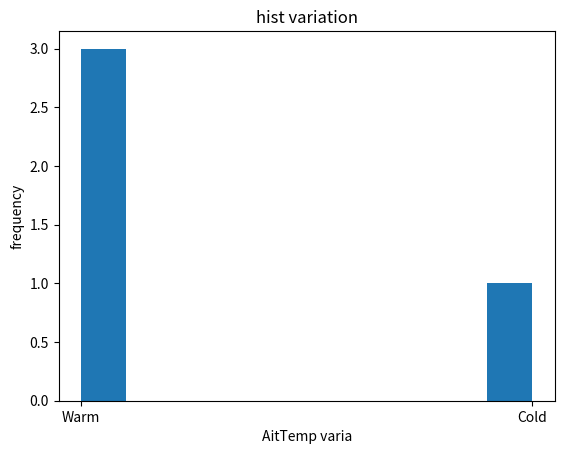
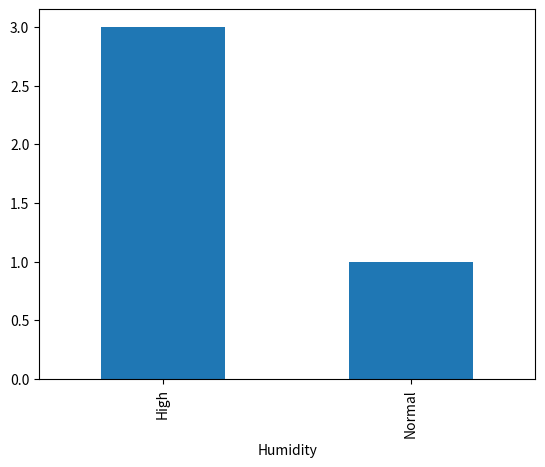
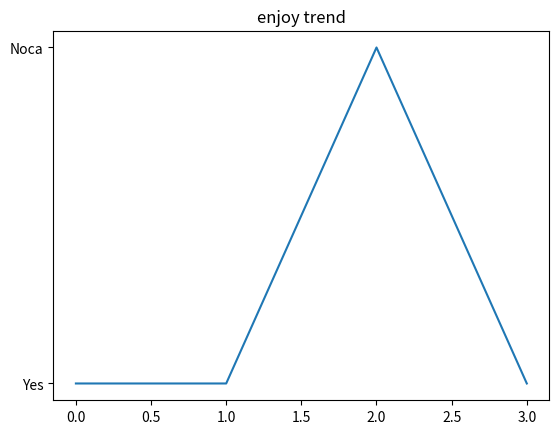
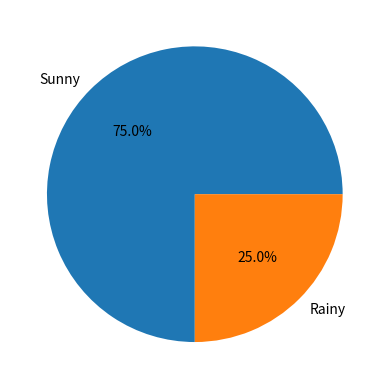
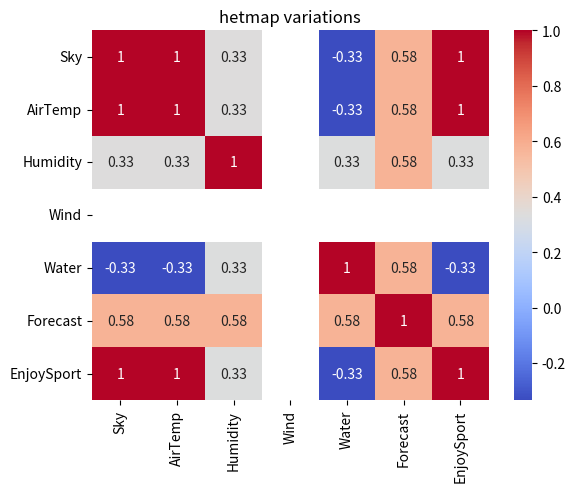
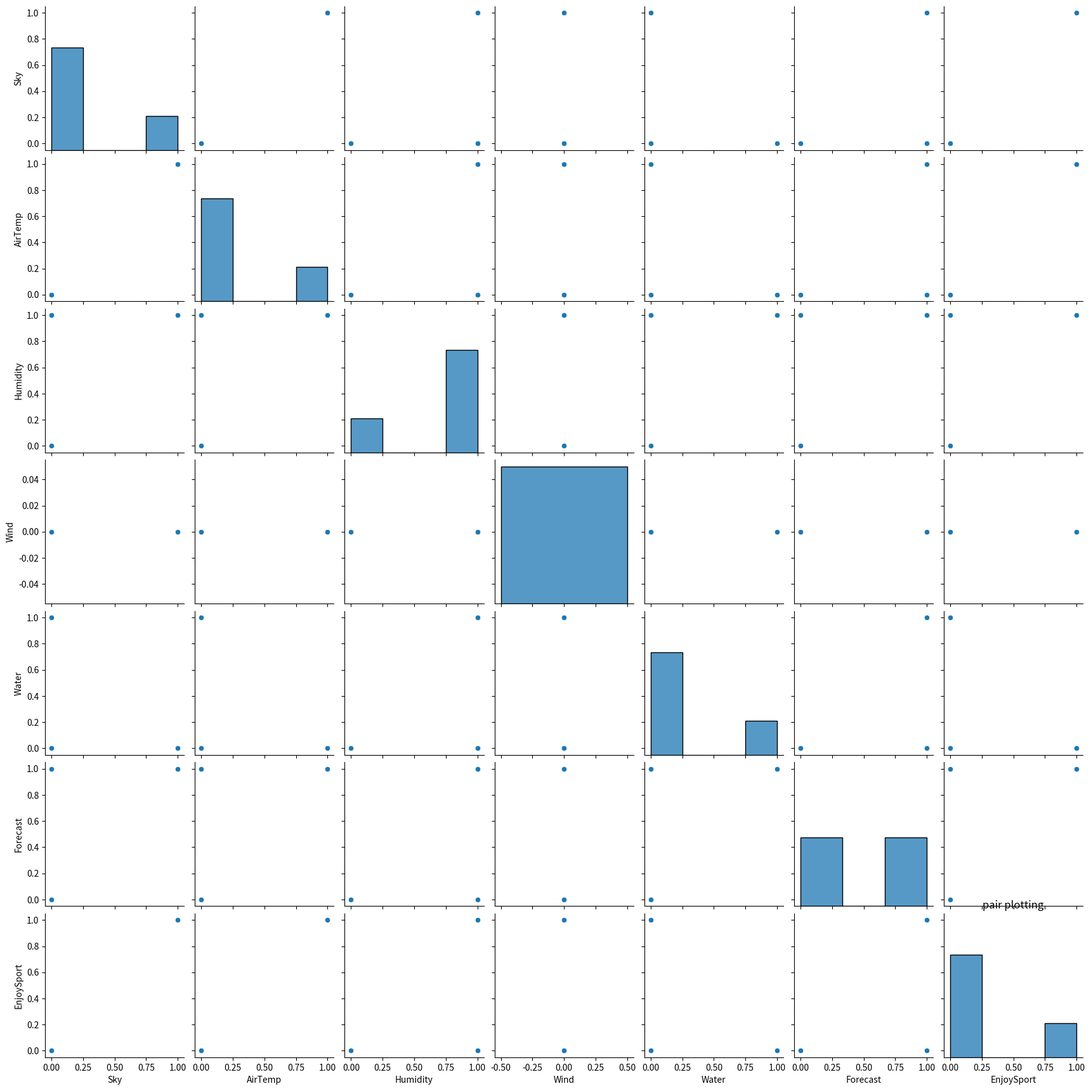

Recreate these plots in Python, in order.
#import numpy as np
"""import pandas as pd

# Dataset
data = [
    ['Sunny', 'Warm', 'Normal', 'Strong', 'Warm', 'Same', 'Yes'],
    ['Sunny', 'Warm', 'High',   'Strong', 'Warm', 'Same', 'Yes'],
    ['Rainy', 'Cold', 'High',   'Strong', 'Warm', 'Change', 'No'],
    ['Sunny', 'Warm', 'High',   'Strong', 'Cool', 'Change', 'Yes']
]

cols = ['Sky', 'AirTemp', 'Humidity', 'Wind', 'Water', 'Forecast', 'EnjoySport']
df = pd.DataFrame(data, columns=cols)

# EDA
print("Number of Samples:", len(df))
print("Positive Samples:", (df['EnjoySport'] == 'Yes').sum())
print("Negative Samples:", (df['EnjoySport'] == 'No').sum())

X = np.array(df.iloc[:, :-1])
y = np.array(df.iloc[:, -1])

# Initialize S
for i in range(len(y)):
    if y[i] == 'Yes':
        S = X[i].copy()
        break

# Initialize G
G = [['?' for _ in range(len(S))]]

print("\nInitial Specific Hypothesis S:", S)
print("Initial General Hypothesis G:", G)

# Candidate Elimination
for i in range(len(X)):
    if y[i] == 'Yes':
        for j in range(len(S)):
            if X[i][j] != S[j]:
                S[j] = '?'

    else:  # Negative example
        new_G = []
        for g in G:
            for j in range(len(S)):
                if g[j] == '?' and S[j] != X[i][j]:
                    temp = g.copy()
                    temp[j] = S[j]
                    new_G.append(temp)
        G = new_G

# Remove fully general hypothesis
G = [g for g in G if not all(attr == '?' for attr in g)]

# Final Output
print("\nFinal Specific Hypothesis (S):")
print(S)

print("\nFinal General Hypotheses (G):")
for g in G:
    print(g)
"""


import numpy as np
import pandas as pd
import matplotlib.pyplot as plt
import seaborn as sns

data=[
    ['Sunny', 'Warm', 'Normal', 'Strong', 'Warm', 'Same', 'Yes'],
    ['Sunny', 'Warm', 'High',   'Strong', 'Warm', 'Same', 'Yes'],
    ['Rainy', 'Cold', 'High',   'Strong', 'Warm', 'Change', 'Noca'],
    ['Sunny', 'Warm', 'High',   'Strong', 'Cool', 'Change', 'Yes']
]
col=['Sky', 'AirTemp', 'Humidity', 'Wind', 'Water', 'Forecast', 'EnjoySport']

df=pd.DataFrame(data,columns=col)

#eda
print("no of att",len(df))
print("pos col",(df['EnjoySport']=='Yes').sum())
print("nrg col",(df['EnjoySport']=='No').sum())
""""
x=np.array(df.iloc[:,:-1])
y=np.array(df.iloc[:,-1])

for i in range(len(y)):
    if y[i]=='Yes':
        s=x[i].copy()
        break

G=[['?' for _ in range(len(s))]]

print("\nInitial Specific Hypothesis S:", s)
print("Initial General Hypothesis G:", G)

for i in range(len(x)):
    if y[i]=='Yes':
        for j in range(len(s)):
            if x[i][j]!=s[j]:
                s[j]='?'
    else:
        new=[]
        for g in G:
            for j in range(len(s)):
                if g[j]=='?' and s[j]!=x[i][j]:
                    tem=g.copy()
                    tem[j]=s[j]
                    new.append(tem)        
        G=new
G=[g for g in G if not all(at=='?' for at in g)]

print(s)
print("\n")
for g in G:
    print(g)
    """
#histogram
plt.hist(df['AirTemp'],bins=10)
plt.title("hist variation")
plt.xlabel("AitTemp varia")
plt.ylabel("frequency")
plt.show()

#bar chart
df['Humidity'].value_counts().plot(kind='bar')
plt.show()

#line chart
plt.plot(df['EnjoySport'])
plt.title("enjoy trend")
plt.show()

#pie chart
df['Sky'].value_counts().plot(kind='pie',autopct='%1.1f%%')
plt.ylabel("")
plt.show()

#heatmap
df_encoded = df.apply(lambda x: pd.factorize(x)[0])
sns.heatmap(df_encoded.corr(),annot=True,cmap='coolwarm')
plt.title("hetmap variations")
plt.show()

#pair plot
df_encoded=df.apply(lambda x:pd.factorize(x)[0])
sns.pairplot(df_encoded)
plt.title("pair plotting")
plt.show()
